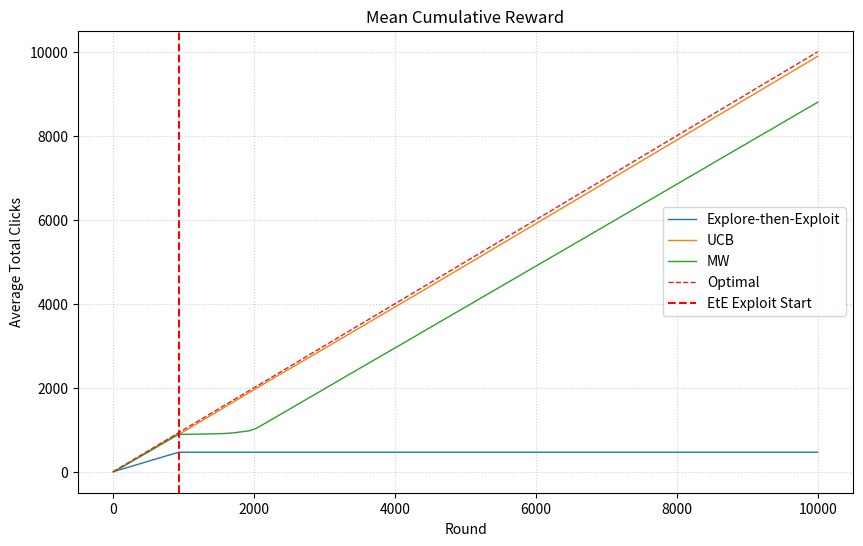
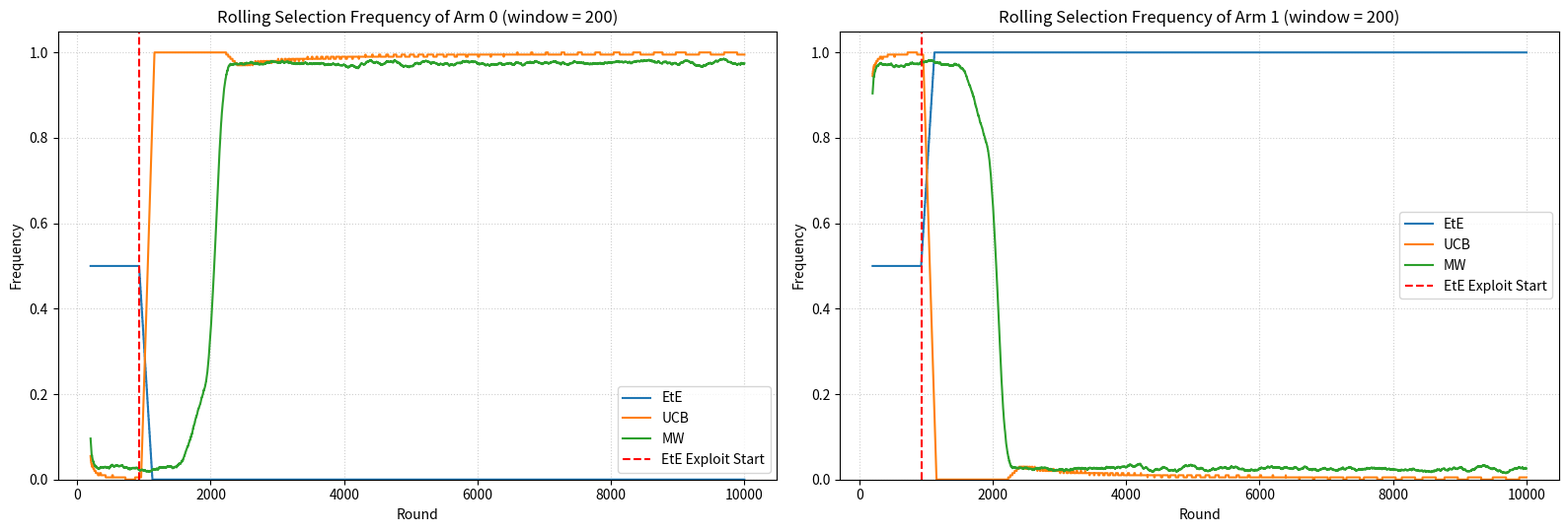

The matplotlib source for these figures, in order:
" Part 1: Reverse-Engineering Non-Stationarity "
" MW VS EtE configuration: ~ 10 seconds | MW VS UCB configuration: ~ 1 minute "

import numpy as np
import matplotlib.pyplot as plt

# PARAMETERS
K = 2
T = 10000    # Change to 20000 for extra credit
epochs = 10  # Change to 50 for extra credit
N = int(round(T**(2/3)))
epsilon = (K * np.log(K) / T)**(1/3)
eta = epsilon
window = 200 # Change to 100 for extra credit

# MW VS EtE
# Arm 0 Configuration
p0_L, p0_H = 0, 1
T0_L, T0_H = 2*N, T - 2*N
start0 = "Low"

# Arm 1 Configuration
p1_L, p1_H = 0, 1
T1_L, T1_H = T - 2*N, 2*N
start1 = "High"

"""
# MW VS UCB
# Arm 0 Configuration
p0_L, p0_H = 0, 1
T0_L, T0_H = 0.575*T, 0.425*T
start0 = "High"

# Arm 1 Configuration
p1_L, p1_H = 0.45, 0.9
T1_L, T1_H = 0.575*T, 0.425*T
start1 = "High"
"""

# Offsets
offset0 = 0 if start0 == "Low" else T0_L
offset1 = 0 if start1 == "Low" else T1_L

# Get current probability and state (High/Low)
def get_prob_and_state(arm, t):

    if arm == 0:
        pos = (t + offset0) % (T0_L + T0_H)
        if pos < T0_L:
            return p0_L
        else:
            return p0_H

    else:
        pos = (t + offset1) % (T1_L + T1_H)
        if pos < T1_L:
            return p1_L
        else:
            return p1_H

# Compute optimal expected cumulative reward
def get_optimal_expected_cumulative_reward(T):

    optimal = np.zeros(T)
    total = 0.0

    for t in range(T):
        p0 = get_prob_and_state(0, t)
        p1 = get_prob_and_state(1, t)

        total += max(p0, p1)
        optimal[t] = total

    return optimal

# Rolling mean function
def rolling_mean(x, window):
    return np.convolve(x, np.ones(window) / window, mode='valid')

# Arrays to store results over epochs
all_cum_reward_EtE = np.zeros((epochs, T))
all_cum_reward_UCB = np.zeros((epochs, T))
all_cum_reward_MW = np.zeros((epochs, T))

all_actions_EtE = np.zeros((epochs, T), dtype=int)
all_actions_UCB = np.zeros((epochs, T), dtype=int)
all_actions_MW  = np.zeros((epochs, T), dtype=int)

base_seed = 63

# MONTE CARLO
for ep in range(epochs):

    np.random.seed(base_seed + ep)

    # ======================
    # 1. Explore-then-Exploit
    # ======================
    rewards = np.zeros(T)
    arm0_rewards = []
    arm1_rewards = []

    # Exploration
    for t in range(N * K):

        arm = t % K
        all_actions_EtE[ep, t] = arm
        p = get_prob_and_state(arm, t)
        r = np.random.binomial(1, p)
        rewards[t] = r

        if arm == 0:
            arm0_rewards.append(r)
        else:
            arm1_rewards.append(r)

    mean0 = np.mean(arm0_rewards)
    mean1 = np.mean(arm1_rewards)

    if mean0 > mean1:
        best_arm = 0
    elif mean1 > mean0:
        best_arm = 1
    else:
        best_arm = np.random.choice([0, 1])

    # Exploitation
    for t in range(N * K, T):
        all_actions_EtE[ep, t] = best_arm
        p = get_prob_and_state(best_arm, t)
        r = np.random.binomial(1, p)
        rewards[t] = r

    all_cum_reward_EtE[ep] = np.cumsum(rewards)

    # ======================
    # 2. UCB
    # ======================
    rewards = np.zeros(T)
    Npull = np.zeros(K)
    sum_rewards = np.zeros(K)

    for t in range(T):
        # Select arm
        if t < K:
            arm = t
        else:
            exploit = sum_rewards / Npull
            explore = np.sqrt((2*np.log(T)) / Npull)
            ucb = exploit + explore
            arm = np.argmax(ucb)

        all_actions_UCB[ep, t] = arm
        p = get_prob_and_state(arm, t)
        r = np.random.binomial(1, p)

        rewards[t] = r

        Npull[arm] += 1
        sum_rewards[arm] += r

    all_cum_reward_UCB[ep] = np.cumsum(rewards)

    # ======================
    # 3. MW
    # ======================
    rewards = np.zeros(T)
    w = np.ones(K)

    for t in range(T):

        # Probability distribution from weights
        p = w / np.sum(w)

        # Adding exploration
        q = (1 - epsilon)*p + epsilon/K

        # Select arm randomly according to MW probabilities
        arm = np.random.choice(K, p=q)
        all_actions_MW[ep, t] = arm

        # Observe reward
        prob = get_prob_and_state(arm, t)
        r = np.random.binomial(1, prob)
        rewards[t] = r

        # Estimated loss vector
        loss_hat = np.zeros(K)
        loss_hat[arm] = (1 - r) / q[arm]

        # MW update
        w = w * ((1 - eta) ** loss_hat)

    all_cum_reward_MW[ep] = np.cumsum(rewards)

# AVERAGE RESULTS
mean_EtE = np.mean(all_cum_reward_EtE, axis=0)
mean_UCB = np.mean(all_cum_reward_UCB, axis=0)
mean_MW = np.mean(all_cum_reward_MW, axis=0)

# STANDARD DEVIATIONS (for the final round across all epochs)
std_EtE = np.std(all_cum_reward_EtE[:, -1])
std_UCB = np.std(all_cum_reward_UCB[:, -1])
std_MW = np.std(all_cum_reward_MW[:, -1])

# Optimal expected cumulative reward
optimal = get_optimal_expected_cumulative_reward(T)

# Rolling selection frequency of arms
rolling_arm0_EtE = np.zeros((epochs, T - window + 1))
rolling_arm0_UCB = np.zeros((epochs, T - window + 1))
rolling_arm0_MW  = np.zeros((epochs, T - window + 1))

rolling_arm1_EtE = np.zeros((epochs, T - window + 1))
rolling_arm1_UCB = np.zeros((epochs, T - window + 1))
rolling_arm1_MW  = np.zeros((epochs, T - window + 1))

for ep in range(epochs):
    # Arm 0
    pick0_EtE = (all_actions_EtE[ep] == 0).astype(float)
    pick0_UCB = (all_actions_UCB[ep] == 0).astype(float)
    pick0_MW  = (all_actions_MW[ep] == 0).astype(float)

    rolling_arm0_EtE[ep] = rolling_mean(pick0_EtE, window)
    rolling_arm0_UCB[ep] = rolling_mean(pick0_UCB, window)
    rolling_arm0_MW[ep]  = rolling_mean(pick0_MW, window)

    # Arm 1
    pick1_EtE = (all_actions_EtE[ep] == 1).astype(float)
    pick1_UCB = (all_actions_UCB[ep] == 1).astype(float)
    pick1_MW  = (all_actions_MW[ep] == 1).astype(float)

    rolling_arm1_EtE[ep] = rolling_mean(pick1_EtE, window)
    rolling_arm1_UCB[ep] = rolling_mean(pick1_UCB, window)
    rolling_arm1_MW[ep]  = rolling_mean(pick1_MW, window)

mean_rolling_arm0_EtE = np.mean(rolling_arm0_EtE, axis=0)
mean_rolling_arm0_UCB = np.mean(rolling_arm0_UCB, axis=0)
mean_rolling_arm0_MW  = np.mean(rolling_arm0_MW, axis=0)

mean_rolling_arm1_EtE = np.mean(rolling_arm1_EtE, axis=0)
mean_rolling_arm1_UCB = np.mean(rolling_arm1_UCB, axis=0)
mean_rolling_arm1_MW  = np.mean(rolling_arm1_MW, axis=0)

x_roll = np.arange(window, T + 1)

# PRINT RESULTS
print("-"*50)
print(f"EtE Mean Total Clicks Collected: {mean_EtE[-1]:.2f} ± {std_EtE:.2f}")
print(f"UCB Mean Total Clicks Collected: {mean_UCB[-1]:.2f} ± {std_UCB:.2f}")
print(f"MW Mean Total Clicks Collected:  {mean_MW[-1]:.2f} ± {std_MW:.2f}")
print(f"Optimal Expected Total Clicks:   {optimal[-1]:.2f}")

# CALCULATE OVERALL SELECTION PERCENTAGES
pct_arm0_EtE = np.mean(all_actions_EtE == 0) * 100
pct_arm1_EtE = np.mean(all_actions_EtE == 1) * 100

pct_arm0_UCB = np.mean(all_actions_UCB == 0) * 100
pct_arm1_UCB = np.mean(all_actions_UCB == 1) * 100

pct_arm0_MW = np.mean(all_actions_MW == 0) * 100
pct_arm1_MW = np.mean(all_actions_MW == 1) * 100

print("-" * 50)
print("ARM SELECTION PERCENTAGES (OVER ALL EPOCHS)")
print(f"EtE: Arm 0: {pct_arm0_EtE:>5.2f}%, Arm 1: {pct_arm1_EtE:>5.2f}%")
print(f"UCB: Arm 0: {pct_arm0_UCB:>5.2f}%, Arm 1: {pct_arm1_UCB:>5.2f}%")
print(f"MW:  Arm 0: {pct_arm0_MW:>5.2f}%, Arm 1: {pct_arm1_MW:>5.2f}%")
print("-" * 50)

"""
# Only for MW vs UCB
# Calculate absolute difference and % improvement FOR EACH EPOCH
diff_clicks_array = all_cum_reward_MW[:, -1] - all_cum_reward_UCB[:, -1]
pct_improvement_array = (diff_clicks_array / all_cum_reward_UCB[:, -1]) * 100

# Get the mean and standard deviation of those arrays
mean_diff_clicks = np.mean(diff_clicks_array)
std_diff_clicks = np.std(diff_clicks_array)

mean_pct_improvement = np.mean(pct_improvement_array)
std_pct_improvement = np.std(pct_improvement_array)

print("ALGORITHM COMPARISON (MW vs UCB)")
if mean_diff_clicks > 0:
    print(f"MW outperformed UCB by {mean_diff_clicks:.2f} ± {std_diff_clicks:.2f} clicks on average.")
    print(f"This is a {mean_pct_improvement:.2f}% ± {std_pct_improvement:.2f}% improvement over UCB.")
else:
    print(f"UCB outperformed MW by {abs(mean_diff_clicks):.2f} ± {std_diff_clicks:.2f} clicks on average.")
    print(f"MW performed {abs(mean_pct_improvement):.2f}% ± {std_pct_improvement:.2f}% worse than UCB.")
print("-" * 50)
"""

# PLOTS
# PLOT 1: Mean Cumulative Reward
plt.figure(figsize=(10,6))
plt.plot(mean_EtE, label="Explore-then-Exploit", linewidth=1)
plt.plot(mean_UCB, label="UCB", linewidth=1)
plt.plot(mean_MW, label="MW", linewidth=1)
plt.plot(optimal, '--', label="Optimal", linewidth=1)

plt.axvline(x=N*K, color='red', linestyle='--', label="EtE Exploit Start")

plt.title("Mean Cumulative Reward")
plt.xlabel("Round")
plt.ylabel("Average Total Clicks")

plt.legend()
plt.grid(True, linestyle=":", alpha=0.6)
plt.show()
print()

# PLOTS 2 & 3: Rolling Selection Frequencies
fig, (ax1, ax2) = plt.subplots(1, 2, figsize=(16, 5.5))

# --- Subplot 1: Arm 0 ---
ax1.plot(x_roll, mean_rolling_arm0_EtE, label="EtE", linewidth=1.5)
ax1.plot(x_roll, mean_rolling_arm0_UCB, label="UCB", linewidth=1.5)
ax1.plot(x_roll, mean_rolling_arm0_MW, label="MW", linewidth=1.5)
ax1.axvline(x=N * K, color='red', linestyle='--', label="EtE Exploit Start")
#ax1.axvline(x=T0_H, color='black', linestyle='--', label="Phase change") # Only for MW vs UCB

ax1.set_title(f"Rolling Selection Frequency of Arm 0 (window = {window})")
ax1.set_xlabel("Round")
ax1.set_ylabel("Frequency")
ax1.set_ylim(0, 1.05)
ax1.legend()
ax1.grid(True, linestyle=":", alpha=0.6)

# --- Subplot 2: Arm 1 ---
ax2.plot(x_roll, mean_rolling_arm1_EtE, label="EtE", linewidth=1.5)
ax2.plot(x_roll, mean_rolling_arm1_UCB, label="UCB", linewidth=1.5)
ax2.plot(x_roll, mean_rolling_arm1_MW, label="MW", linewidth=1.5)
ax2.axvline(x=N * K, color='red', linestyle='--', label="EtE Exploit Start")
#ax2.axvline(x=T0_H, color='black', linestyle='--', label="Phase change") # Only for MW vs UCB

ax2.set_title(f"Rolling Selection Frequency of Arm 1 (window = {window})")
ax2.set_xlabel("Round")
ax2.set_ylabel("Frequency")
ax2.set_ylim(0, 1.05)
ax2.legend()
ax2.grid(True, linestyle=":", alpha=0.6)

plt.tight_layout()
plt.show()
